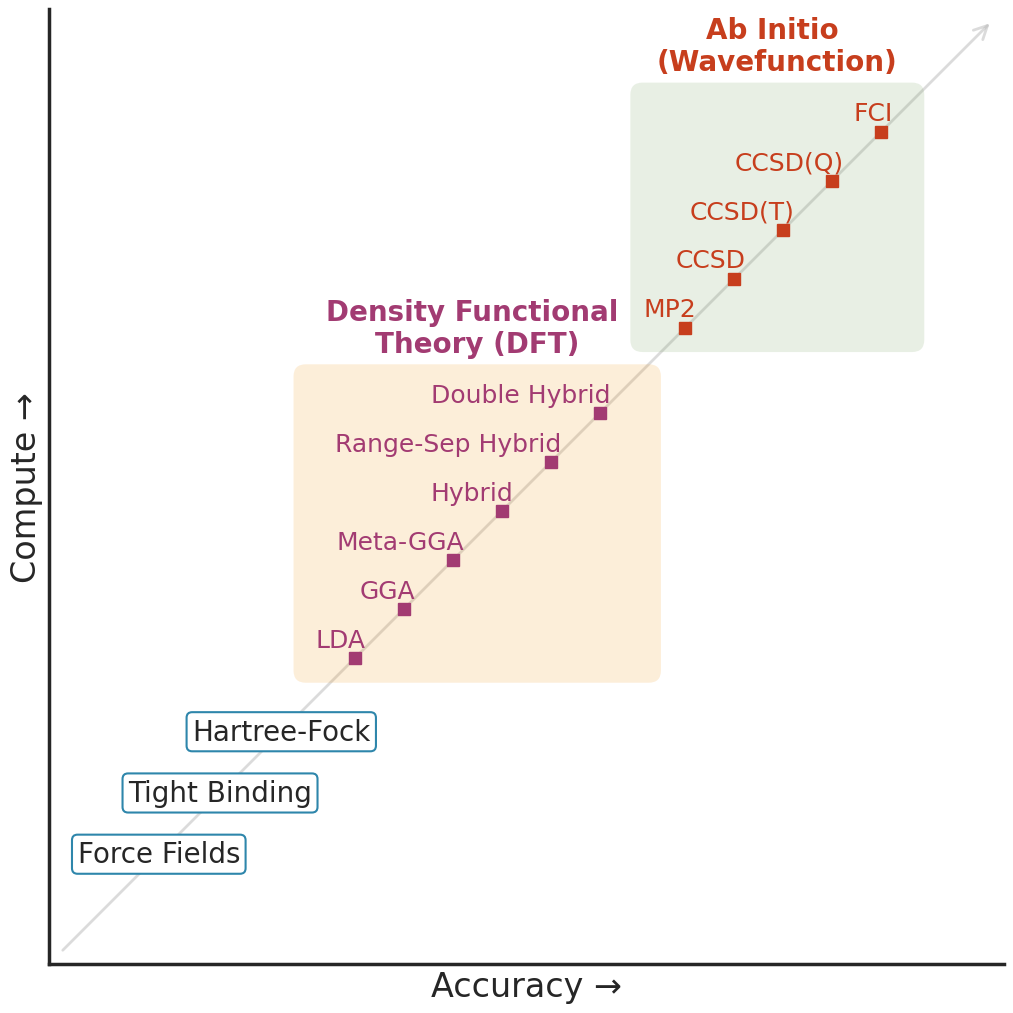

Reproduce this figure in Python. (Note: this script raises an exception after producing the figure.)
import matplotlib.pyplot as plt
import matplotlib.patches as patches
from matplotlib.patches import FancyBboxPatch, FancyArrowPatch
import numpy as np
import seaborn as sns


BOX_LABEL_FONT_SIZE = 20
BOX_CONTENT_FONT_SIZE = 18
OUTSIDE_BOX_FONT_SIZE = 20

# Set seaborn poster theme
sns.set_theme(style="white", context="poster")

# Create figure and axis
fig, ax = plt.subplots(figsize=(10, 10))

# Define positions along the diagonal (x, y coordinates)
# Lower left = low cost, low accuracy; Upper right = high cost, high accuracy
positions = {
    "Force Fields": (0.8, 0.8),
    "Tight Binding": (1.3, 1.3),
    "Hartree-Fock": (1.8, 1.8),
    # DFT methods (will be in a box)
    "DFT_box": (3.2, 3.2),
    "LDA": (2.5, 2.5),
    "GGA": (2.9, 2.9),
    "Meta-GGA": (3.3, 3.3),
    "Hybrid": (3.7, 3.7),
    "Range-Sep Hybrid": (4.1, 4.1),
    "Double Hybrid": (4.5, 4.5),
    # ab initio methods (will be in a box)
    "ab_initio_box": (6.2, 6.2),
    "MP2": (5.5, 5.5),
    "CCSD": (5.9, 5.9),
    "CCSD(T)": (6.3, 6.3),
    "CCSD(Q)": (6.7, 6.7),
    "FCI": (7.1, 7.1),
}

# Draw diagonal arrow showing the trend (draw first so it's behind boxes)
TOP = 7.7
arrow_start = (0.1, 0.1)
arrow_end = (TOP, TOP)
ax.annotate(
    "",
    xy=arrow_end,
    xytext=arrow_start,
    arrowprops=dict(arrowstyle="->", lw=2, color="#B8B8B8", alpha=0.5),
    zorder=0,
)

# Plot main methods (outside boxes)
main_methods = ["Force Fields", "Tight Binding", "Hartree-Fock"]
for method in main_methods:
    x, y = positions[method]
    x += 0.1
    y += 0.1
    ax.plot(
        x,
        y,
        "o",
        markersize=12,
        color="#2E86AB",
        zorder=3,
    )
    ax.text(
        x,
        y,
        method,
        ha="center",
        va="center",
        fontsize=OUTSIDE_BOX_FONT_SIZE,
        bbox=dict(
            boxstyle="round,pad=0.2",
            facecolor="white",
            edgecolor="#2E86AB",
            linewidth=1.5,
        ),
        zorder=4,
    )

# DFT dotted box
dft_methods = ["LDA", "GGA", "Meta-GGA", "Hybrid", "Range-Sep Hybrid", "Double Hybrid"]
dft_x_coords = [positions[m][0] for m in dft_methods]
dft_y_coords = [positions[m][1] for m in dft_methods]
# dft_y_coords = [y - 0.01 for y in dft_y_coords]

dft_box = FancyBboxPatch(
    xy=(min(dft_x_coords) - 0.4, min(dft_y_coords) - 0.1),
    width=max(dft_x_coords) - min(dft_x_coords) + 0.8,
    height=max(dft_y_coords) - min(dft_y_coords) + 0.4,
    boxstyle="round,pad=0.1",
    # linestyle='--',
    linestyle="",
    linewidth=2,
    edgecolor="#A23B72",
    facecolor="#F18F01",
    alpha=0.15,
    zorder=1,
)
ax.add_patch(dft_box)

# Add DFT label
ax.text(
    positions["DFT_box"][0] + 0.3,
    max(dft_y_coords) + 0.45,
    "Density Functional \nTheory (DFT)",
    ha="center",
    va="bottom",
    fontweight="bold",
    color="#A23B72",
    zorder=4,
    fontsize=BOX_LABEL_FONT_SIZE,
)

# Plot DFT methods
for method in dft_methods:
    x, y = positions[method]
    ax.plot(x, y, "s", markersize=8, color="#A23B72", zorder=3)
    ax.text(
        x + 0.09,
        y + 0.05,
        method,
        ha="right",
        va="bottom",
        color="#A23B72",
        zorder=4,
        fontsize=BOX_CONTENT_FONT_SIZE,
    )

SHIFT_AB_INITIO = 0.3
# ab initio dotted box
ab_initio_methods = ["MP2", "CCSD", "CCSD(T)", "CCSD(Q)", "FCI"]
ab_x_coords = [positions[m][0] - SHIFT_AB_INITIO for m in ab_initio_methods]
ab_y_coords = [positions[m][1] - SHIFT_AB_INITIO for m in ab_initio_methods]

ab_box = FancyBboxPatch(
    (min(ab_x_coords) - 0.35, min(ab_y_coords) - 0.1),
    max(ab_x_coords) - min(ab_x_coords) + 0.6,
    max(ab_y_coords) - min(ab_y_coords) + 0.4,
    boxstyle="round,pad=0.1",
    # linestyle='--',
    linestyle="",
    linewidth=2,
    edgecolor="#C73E1D",
    facecolor="#6A994E",
    alpha=0.15,
    zorder=1,
)
ax.add_patch(ab_box)

# Add ab initio label
ax.text(
    positions["ab_initio_box"][0] + 0.05 - SHIFT_AB_INITIO,
    max(ab_y_coords) + 0.45,
    "Ab Initio \n(Wavefunction)",
    ha="center",
    va="bottom",
    fontweight="bold",
    color="#C73E1D",
    zorder=4,
    fontsize=BOX_LABEL_FONT_SIZE,
)

# Plot ab initio methods
for method in ab_initio_methods:
    x, y = positions[method]
    x -= SHIFT_AB_INITIO
    y -= SHIFT_AB_INITIO
    ax.plot(x, y, "s", markersize=8, color="#C73E1D", zorder=3)
    ax.text(
        x + 0.09,
        y + 0.05,
        method,
        ha="right",
        va="bottom",
        color="#C73E1D",
        zorder=4,
        fontsize=BOX_CONTENT_FONT_SIZE,
    )

# Set labels and title
ax.set_ylabel("Compute →")
ax.set_xlabel("Accuracy →")
# ax.set_title('Accuracy vs Computational Cost in Computational Chemistry Methods', pad=20)

# Set limits and remove ticks
ax.set_xlim(0, TOP+0.1)
ax.set_ylim(0, TOP+0.1)
ax.set_xticks([])
ax.set_yticks([])

# Add grid for better readability
# ax.grid(True, alpha=0.2, linestyle=':', linewidth=0.5)

# Remove top and right spines
ax.spines["top"].set_visible(False)
ax.spines["right"].set_visible(False)

# Add arrow tips to the axes using seaborn's despine with offset
sns.despine(ax=ax, left=False, bottom=False, offset=0, trim=False)
ax.spines["left"].set_position(("data", 0))
ax.spines["bottom"].set_position(("data", 0))
ax.spines["left"].set_visible(True)
ax.spines["bottom"].set_visible(True)

# Set aspect ratio to be equal
ax.set_aspect("equal")

# Adjust layout
plt.tight_layout(pad=0.0)

# Save figure
fname = "results/accuracy_cost_tradeoff.png"
plt.savefig(fname, dpi=300, bbox_inches="tight")
print(f"Figure saved as '{fname}'")

# Show the plot
plt.show()
